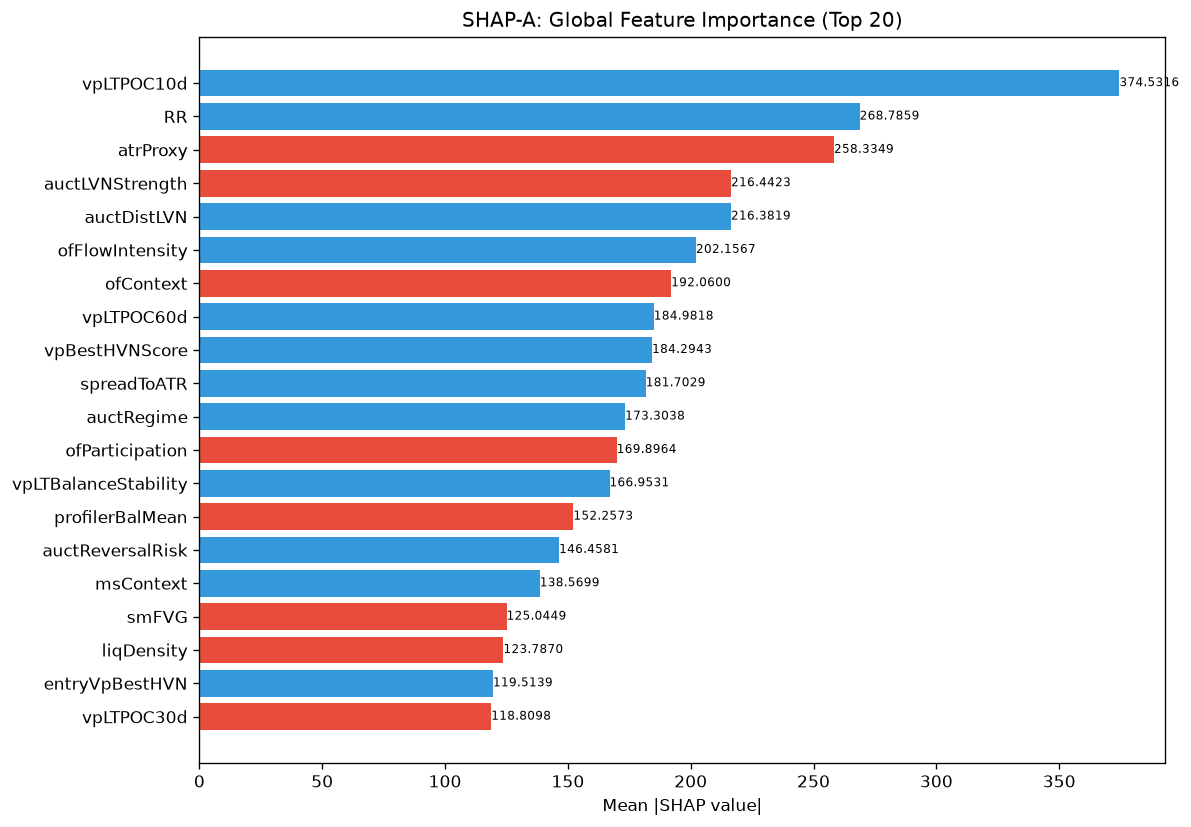

The data file committed next to this chart (first rows):
feature, category, mean_abs_shap, mean_shap, std_shap, rank
vpLTPOC10d, unknown, 374.5, 135.4, 688.3, 1
RR, unknown, 268.8, 48.84, 282.5, 2
atrProxy, unknown, 258.3, -83.19, 456.7, 3
auctLVNStrength, unknown, 216.4, -12.72, 447.6, 4
auctDistLVN, unknown, 216.4, 26.99, 494.1, 5
ofFlowIntensity, unknown, 202.2, 47.03, 428.4, 6
ofContext, engine_composite, 192.1, -55.65, 461.7, 7
vpLTPOC60d, unknown, 185, 0.5053, 158.1, 8
vpBestHVNScore, unknown, 184.3, 31.6, 382.2, 9
spreadToATR, unknown, 181.7, 102.1, 403.8, 10
auctRegime, unknown, 173.3, 45.69, 214.7, 11
ofParticipation, unknown, 169.9, -3.064, 206.1, 12
vpLTBalanceStability, unknown, 167, 0.5884, 256.1, 13
profilerBalMean, unknown, 152.3, -28.78, 103.4, 14
auctReversalRisk, unknown, 146.5, 4.426, 101.5, 15
msContext, engine_composite, 138.6, 19.91, 193, 16
smFVG, unknown, 125, -26.88, 182.2, 17
liqDensity, unknown, 123.8, -17.66, 66.17, 18
entryVpBestHVN, unknown, 119.5, 48.67, 349.8, 19
vpLTPOC30d, unknown, 118.8, -14.35, 194.3, 20
msCompression, unknown, 114.9, 16.01, 207.2, 21
vpBestHVN, unknown, 111.1, -15.16, 275, 22
vpPriceVsPOC, unknown, 102.9, 1.194, 213.2, 23
liqSessionLiq, unknown, 96.37, -26.7, 84.42, 24
ofDeltaProxy, unknown, 91.41, -17.48, 96.99, 25
ofAbsorption, unknown, 90.54, 27.87, 122.6, 26
SL, unknown, 89.9, 41.5, 217.8, 27
msSpreadScore, unknown, 82.73, -5.705, 88.44, 28
smZoneQuality, unknown, 81.48, -12.18, 68.63, 29
vpLTPOCVelocity, unknown, 78.52, -2.59, 107.5, 30
auctExpReward, unknown, 78.03, -7.284, 119, 31
vpLTMajorHVNPrice, unknown, 69.61, -10.22, 158.8, 32
vpLTNearestZonePrice, unknown, 63.22, -20.09, 192.1, 33
vpNearestNakedPOC, unknown, 62.31, -10.33, 97.45, 34
vpDistCompPOC, unknown, 58.24, -1.755, 102.3, 35
entryVpProfileShape, unknown, 55.45, 13.4, 77.86, 36
vpLTMajorLVNPrice, unknown, 53.92, -6.99, 47.11, 37
auctShapeConf, unknown, 53.39, -9.31, 79.26, 38
entryVpDistHVN, unknown, 52.05, -14.35, 152, 39
liqPremDisc, unknown, 51.79, -9.669, 82.35, 40
auctMajorHVN, unknown, 49.03, -11.71, 70.03, 41
vpCompVAH, unknown, 43.8, 3.03, 84.05, 42
profilerTQMean, unknown, 42.98, -5.907, 41.36, 43
liqContext, engine_composite, 41.77, 9.374, 99.57, 44
auctTargetProb, unknown, 40.34, 2.988, 54.66, 45
smContext, engine_composite, 39.52, -12.07, 77.4, 46
vpMigrationScore, unknown, 39.2, 9.522, 36.77, 47
entryVpPOC, unknown, 36.68, 6.4, 48.18, 48
vpVAOverlapRatio, unknown, 35.46, -0.942, 32.74, 49
vpLTAcceptanceAtPrice, unknown, 32.42, 2.601, 34.91, 50
auctDistHVN, unknown, 31.44, -3.881, 80.2, 51
auctAcceptance, unknown, 28.89, 0.8386, 41.91, 52
thesis, unknown, 28.65, 8.96, 55.64, 53
entryAuctReversalRisk, unknown, 28.54, 1.88, 20.19, 54
auctRegimeConf, unknown, 27.29, 6.066, 57.83, 55
auctExpMoveATR, unknown, 27.15, 2.237, 62.7, 56
auctVAExpRate, unknown, 25.93, 10.43, 29.76, 57
entryLTPOCMigration, unknown, 24.96, -3.146, 29.83, 58
profilerMigMean, unknown, 24.83, 1.915, 21.31, 59
entryVpDistLVN, unknown, 24.3, 0.8551, 38.71, 60
... 112 more rows
